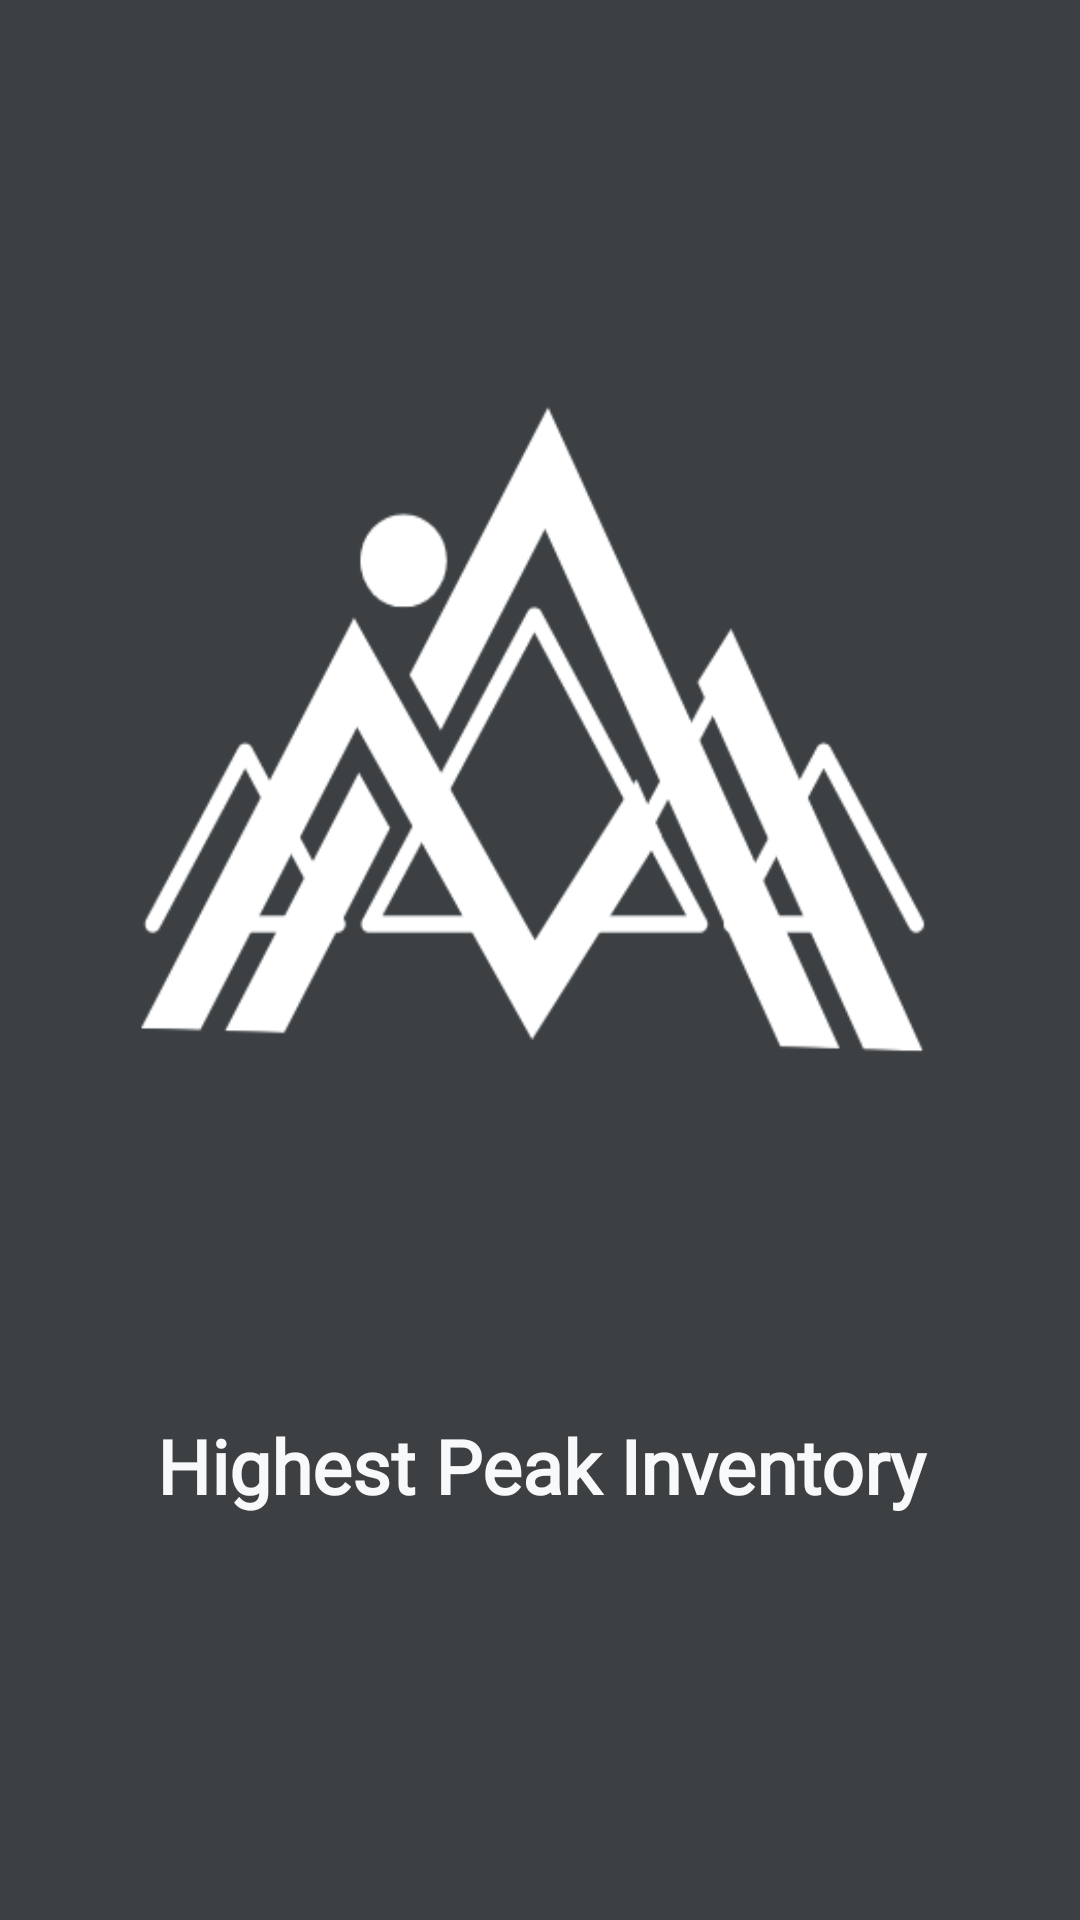

Write the Android layout XML for this screen, with the resource values it uses.
<!-- AndroidManifest.xml: application theme Theme.ProductInventoryApp -->
<!-- res/layout/activity_splash_screen.xml -->
<?xml version="1.0" encoding="utf-8"?>
<androidx.constraintlayout.widget.ConstraintLayout xmlns:android="http://schemas.android.com/apk/res/android"
    xmlns:app="http://schemas.android.com/apk/res-auto"
    xmlns:tools="http://schemas.android.com/tools"
    android:layout_width="match_parent"
    android:layout_height="match_parent"
    android:background="@color/classy_black"
    tools:context=".Screens.SplashScreen">

    <ImageView
        android:id="@+id/imageView"
        android:layout_width="344dp"
        android:layout_height="370dp"
        android:background="@drawable/hplogo"
        app:layout_constraintBottom_toBottomOf="parent"
        app:layout_constraintEnd_toEndOf="parent"
        app:layout_constraintHorizontal_bias="0.492"
        app:layout_constraintStart_toStartOf="parent"
        app:layout_constraintTop_toTopOf="parent"
        app:layout_constraintVertical_bias="0.305" />

    <TextView
        android:layout_width="336dp"
        android:layout_height="54dp"
        android:fontFamily="@font/poppins"
        android:padding="10dp"
        android:text="@string/app_name"
        android:textAlignment="center"
        android:textColor="@color/grey_50"
        android:textSize="25sp"
        android:textStyle="bold"
        app:layout_constraintBottom_toBottomOf="parent"
        app:layout_constraintEnd_toEndOf="@+id/imageView"
        app:layout_constraintHorizontal_bias="0.488"
        app:layout_constraintStart_toStartOf="@+id/imageView"
        app:layout_constraintTop_toBottomOf="@+id/imageView"
        app:layout_constraintVertical_bias="0.069" />
</androidx.constraintlayout.widget.ConstraintLayout>
<!-- resources referenced by this layout -->
<resources>
  <color name="classy_black">#3c4043</color>
  <color name="grey_50">#F8F9FA</color>
  <!-- drawable hplogo: png bitmap (drawable, 24998 bytes) -->
  <string name="app_name"> Highest Peak Inventory</string>
  <style name="Theme.ProductInventoryApp" parent="Base.Theme.ProductInventoryApp" />
  <style name="Base.Theme.ProductInventoryApp" parent="Theme.Material3.DayNight.NoActionBar">
          
          
      </style>
</resources>
